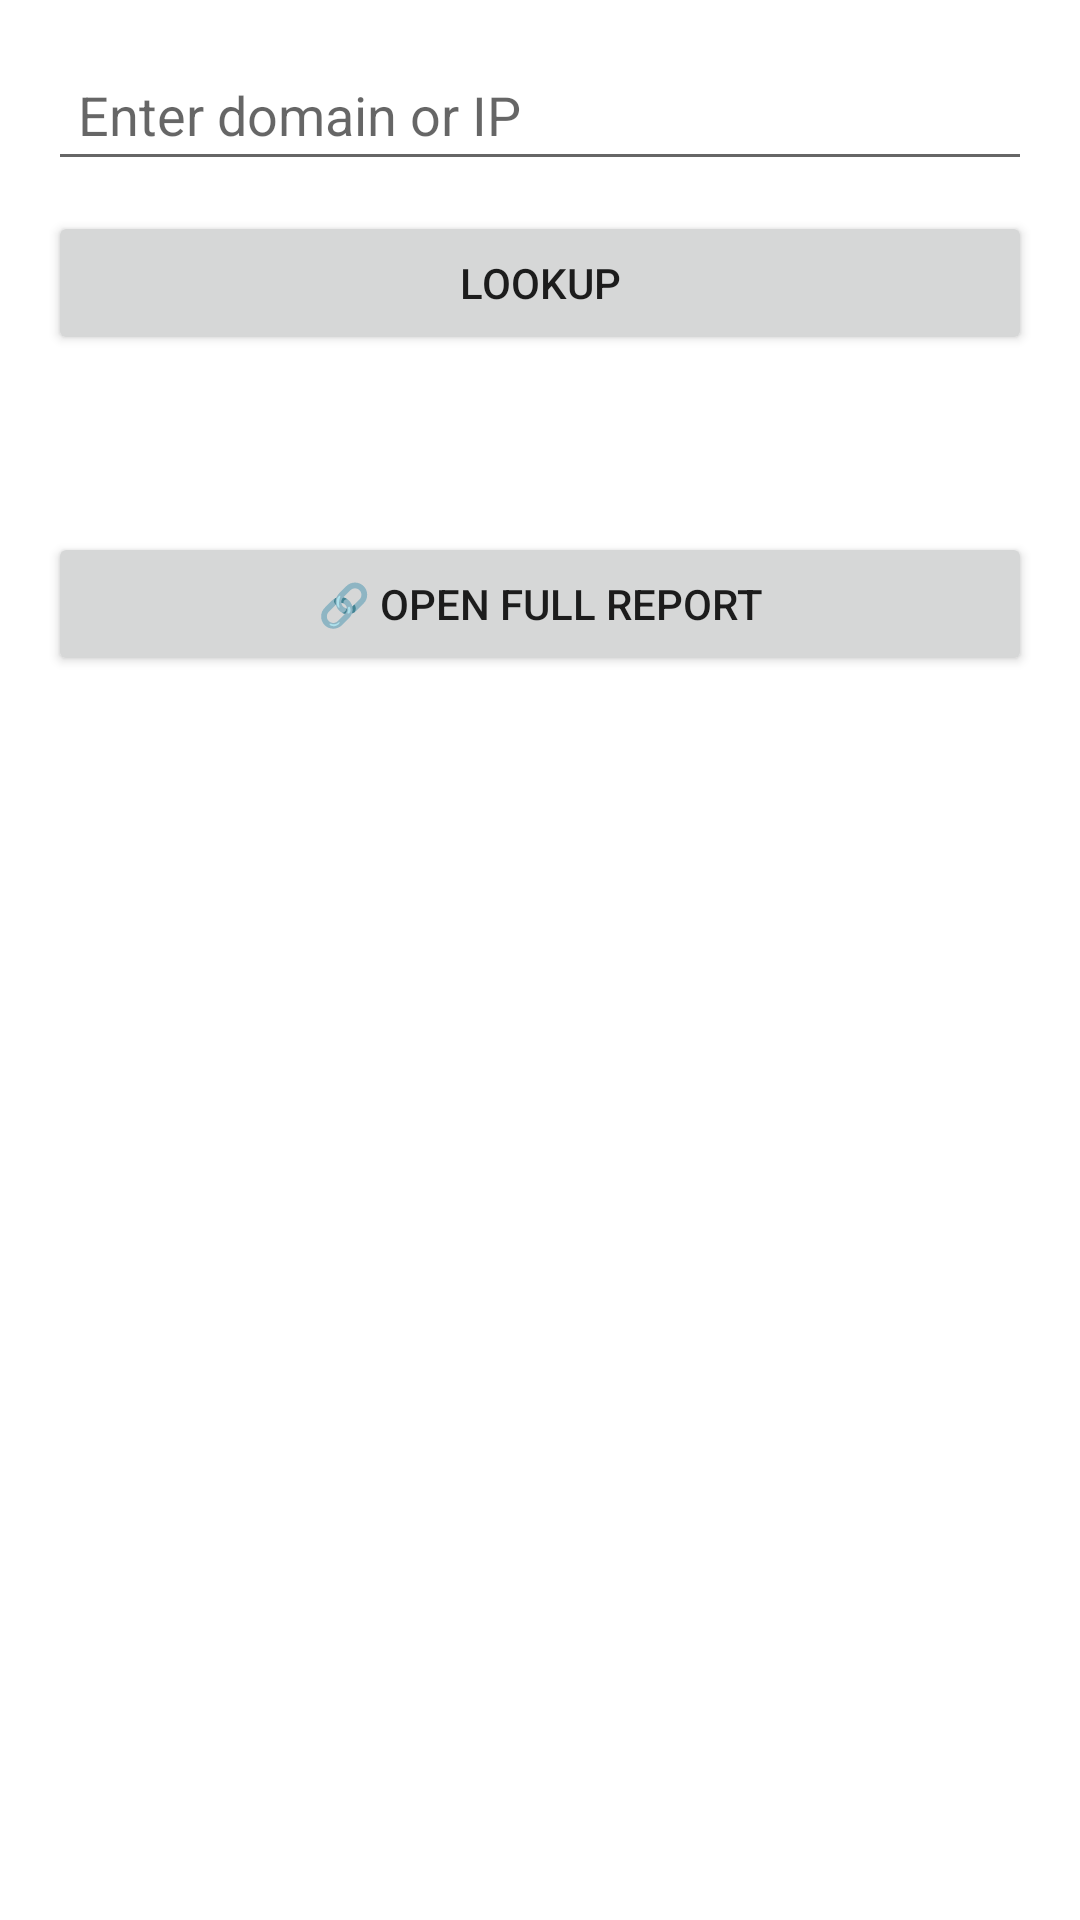

This screen was rendered from an Android layout file. Write that file and the resources it references.
<!-- AndroidManifest.xml: application theme Theme.PassBye -->
<!-- res/layout/fragment_lookup.xml -->
<ScrollView xmlns:android="http://schemas.android.com/apk/res/android"
    android:layout_width="match_parent"
    android:layout_height="match_parent"
    android:padding="16dp">

    <LinearLayout
        android:orientation="vertical"
        android:layout_width="match_parent"
        android:layout_height="wrap_content">

        <EditText
            android:id="@+id/lookup_input"
            android:layout_width="match_parent"
            android:layout_height="wrap_content"
            android:hint="Enter domain or IP"
            android:inputType="textUri"
            android:padding="10dp" />

        <Button
            android:id="@+id/lookup_button"
            android:layout_width="match_parent"
            android:layout_height="wrap_content"
            android:text="Lookup"
            android:layout_marginTop="10dp"/>

        <TextView
            android:id="@+id/lookup_result"
            android:layout_width="match_parent"
            android:layout_height="wrap_content"
            android:textIsSelectable="true"
            android:textColor="@android:color/white"
            android:layout_marginTop="20dp" />

        <Button
            android:id="@+id/lookup_open_browser"
            android:layout_width="match_parent"
            android:layout_height="wrap_content"
            android:text="🔗 Open Full Report"
            android:layout_marginTop="20dp" />
    </LinearLayout>
</ScrollView>
<!-- resources referenced by this layout -->
<resources>
  <style name="Theme.PassBye" parent="Theme.MaterialComponents.DayNight.DarkActionBar">
          
          <item name="colorPrimary">@color/purple_500</item>
          <item name="colorPrimaryVariant">@color/purple_700</item>
          <item name="colorOnPrimary">@color/white</item>
          
          <item name="colorSecondary">@color/teal_200</item>
          <item name="colorSecondaryVariant">@color/teal_700</item>
          <item name="colorOnSecondary">@color/black</item>
          
          <item name="android:statusBarColor">?attr/colorPrimaryVariant</item>
          
      </style>
  <color name="purple_500">#FF6200EE</color>
  <color name="purple_700">#FF3700B3</color>
  <color name="white">#FFFFFFFF</color>
  <color name="teal_200">#FF03DAC5</color>
  <color name="teal_700">#FF018786</color>
  <color name="black">#FF000000</color>
</resources>
